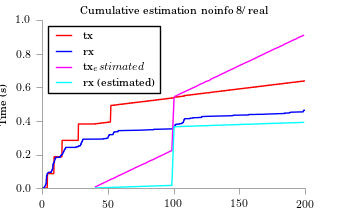

The file beside this chart, header and first rows:
time, tx, rx
40.49, 0.007462, 0.000528
42.48, 0.01492, 0.001056
44.35, 0.02239, 0.001584
46.34, 0.02985, 0.002112
48.45, 0.03731, 0.00264
50.32, 0.04477, 0.003168
52.31, 0.05224, 0.003696
54.67, 0.0597, 0.004224
56.41, 0.06716, 0.004752
58.28, 0.07462, 0.00528
60.52, 0.08209, 0.005808
62.51, 0.08955, 0.006336
64.37, 0.09701, 0.006864
66.36, 0.1045, 0.007392
68.48, 0.1119, 0.00792
70.34, 0.1194, 0.008448
72.33, 0.1269, 0.008976
74.44, 0.1343, 0.009504
76.43, 0.1418, 0.01003
78.8, 0.1492, 0.01056
80.41, 0.1567, 0.01109
82.53, 0.1642, 0.01162
84.77, 0.1716, 0.01214
86.63, 0.1791, 0.01267
88.5, 0.1866, 0.0132
90.61, 0.194, 0.01373
92.6, 0.2015, 0.01426
94.47, 0.2089, 0.01478
96.46, 0.2164, 0.01531
98.57, 0.2239, 0.01584
100.2, 0.5378, 0.3654
100.5, 0.5452, 0.366
102.4, 0.5527, 0.3665
104.3, 0.5601, 0.367
106.3, 0.5676, 0.3676
108.4, 0.5751, 0.3681
110.4, 0.5825, 0.3686
112.5, 0.59, 0.3691
114.5, 0.5975, 0.3697
116.7, 0.6049, 0.3702
118.5, 0.6124, 0.3707
120.3, 0.6198, 0.3713
122.6, 0.6273, 0.3718
124.3, 0.6348, 0.3723
127.2, 0.6422, 0.3728
128.3, 0.6497, 0.3734
130.3, 0.6572, 0.3739
132.5, 0.6646, 0.3744
134.5, 0.6721, 0.3749
136.4, 0.6795, 0.3755
138.5, 0.687, 0.376
140.3, 0.6945, 0.3765
142.3, 0.7019, 0.3771
144.3, 0.7094, 0.3776
146.4, 0.7169, 0.3781
148.3, 0.7243, 0.3786
150.3, 0.7318, 0.3792
152.4, 0.7392, 0.3797
154.3, 0.7467, 0.3802
156.6, 0.7542, 0.3808
... 21 more rows
